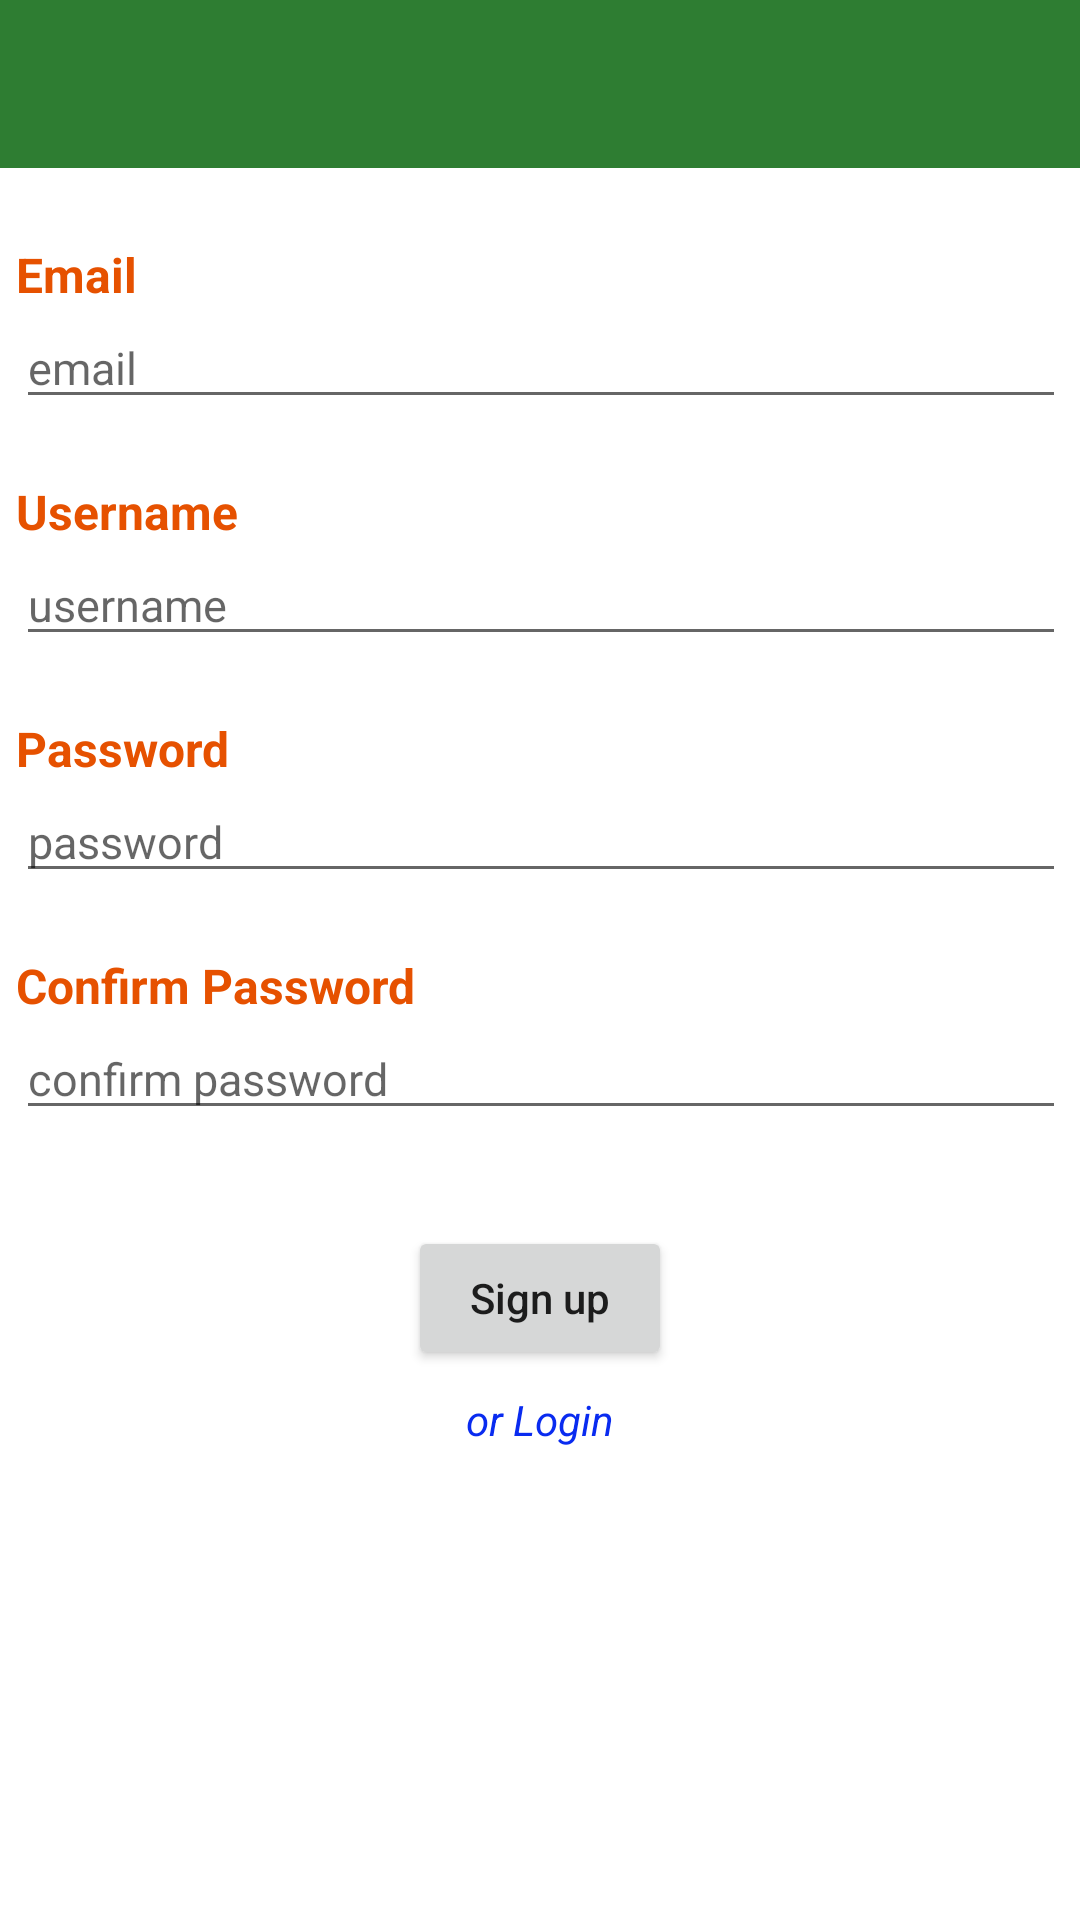

Layout XML and referenced resources for this Android screen:
<!-- AndroidManifest.xml: application theme AppTheme -->
<!-- res/layout/activity_sign_up.xml -->
<?xml version="1.0" encoding="utf-8"?>
<androidx.constraintlayout.widget.ConstraintLayout
        xmlns:android="http://schemas.android.com/apk/res/android"
        xmlns:tools="http://schemas.android.com/tools"
        xmlns:app="http://schemas.android.com/apk/res-auto"
        android:layout_width="match_parent"
        android:layout_height="match_parent"
        tools:context=".SignUpActivity">

    <include layout="@layout/toolbar"
             android:id="@+id/signUpToolbar"/>

    <RelativeLayout
            android:id="@+id/emailRel"
            android:layout_width="350dp"
            android:layout_marginTop="20dp"
            android:layout_height="wrap_content" app:layout_constraintTop_toTopOf="parent"
            app:layout_constraintStart_toStartOf="parent"
            app:layout_constraintEnd_toEndOf="parent" app:layout_constraintBottom_toBottomOf="parent"
            app:layout_constraintHorizontal_bias="0.49" app:layout_constraintVertical_bias="0.108"
            android:layout_marginStart="8dp" android:layout_marginEnd="8dp">
        <TextView android:layout_width="wrap_content" android:layout_height="wrap_content"
                  android:text="Email"
                  android:textStyle="bold"
                  android:id="@+id/emailText"
                  android:textColor="@color/colorAccent"
                  android:textSize="16sp"/>
        <EditText android:layout_width="match_parent" android:layout_height="wrap_content"
                  android:hint="email"
                  android:textSize="15sp"
                  android:maxLines="1"
                  android:imeOptions="actionNext"
                  android:layout_marginRight="0dp"
                  android:inputType="textEmailAddress"
                  android:textColor="#000"
                  android:layout_below="@+id/emailText" android:id="@+id/email" android:layout_alignParentEnd="true"
                  android:layout_marginEnd="0dp" android:layout_alignParentStart="true"
                  android:layout_marginStart="0dp"/>
    </RelativeLayout>

    <RelativeLayout
            android:id="@+id/userRel"
            android:layout_width="350dp"
            android:layout_marginTop="20dp"
            android:layout_height="wrap_content" app:layout_constraintTop_toBottomOf="@+id/emailRel"
            app:layout_constraintStart_toStartOf="@+id/emailRel"
            app:layout_constraintEnd_toEndOf="@+id/emailRel"
            app:layout_constraintHorizontal_bias="0.113"
    >
        <TextView android:layout_width="wrap_content" android:layout_height="wrap_content"
                  android:text="Username"
                  android:textStyle="bold"
                  android:id="@+id/userText"
                  android:textColor="@color/colorAccent"
                  android:textSize="16sp"/>
        <EditText android:layout_width="match_parent" android:layout_height="wrap_content"
                  android:textSize="15sp"
                  android:hint="username"
                  android:inputType="text"
                  android:imeOptions="actionNext"
                  android:textColor="#000"
                  android:layout_marginRight="0dp"
                  android:layout_below="@+id/userText" android:id="@+id/username" android:layout_alignParentEnd="true"
                  android:layout_marginEnd="0dp"/>
    </RelativeLayout>

    <RelativeLayout
            android:id="@+id/passRel"
            android:layout_width="350dp"
            android:layout_height="wrap_content"
            app:layout_constraintTop_toBottomOf="@+id/userRel"
            app:layout_constraintStart_toStartOf="@+id/userRel"
            app:layout_constraintEnd_toEndOf="@+id/userRel"
            android:layout_marginTop="20dp">
        <TextView android:layout_width="wrap_content" android:layout_height="wrap_content"
                  android:text="Password"
                  android:textStyle="bold"
                  android:id="@+id/passText"
                  android:textColor="@color/colorAccent"
                  android:textSize="16sp"/>
        <EditText android:layout_width="match_parent" android:layout_height="wrap_content"
                  android:hint="password"
                  android:maxLines="1"
                  android:imeOptions="actionNext"
                  android:inputType="numberPassword"
                  android:textSize="15sp"
                  android:textColor="#000"
                  android:layout_marginRight="0dp"
                  android:layout_below="@+id/passText" android:id="@+id/password" android:layout_alignParentEnd="true"
                  android:layout_marginEnd="0dp"/>
    </RelativeLayout>

    <RelativeLayout
            android:id="@+id/confirmRel"
            android:layout_width="350dp"
            android:layout_height="wrap_content"
            app:layout_constraintTop_toBottomOf="@+id/passRel"
            app:layout_constraintStart_toStartOf="@+id/passRel"
            android:layout_marginTop="20dp" app:layout_constraintEnd_toEndOf="@+id/passRel">
        <TextView android:layout_width="wrap_content" android:layout_height="wrap_content"
                  android:text="Confirm Password"
                  android:textStyle="bold"
                  android:id="@+id/confirmText"
                  android:textColor="@color/colorAccent"
                  android:textSize="16sp"/>
        <EditText android:layout_width="match_parent" android:layout_height="wrap_content"
                  android:hint="confirm password"
                  android:textSize="15sp"
                  android:inputType="numberPassword"
                  android:maxLines="1"
                  android:imeOptions="actionDone"
                  android:layout_marginRight="0dp"
                  android:textColor="#000"
                  android:layout_below="@+id/confirmText" android:id="@+id/confirm" android:layout_alignParentEnd="true"
                  android:layout_marginEnd="0dp"/>
    </RelativeLayout>

    <Button
            android:id="@+id/signUp" android:layout_width="wrap_content" android:layout_height="wrap_content"
            android:layout_marginTop="32dp"
            android:text="Sign up"
            android:textSize="14sp"
            android:textAllCaps="false"
            app:layout_constraintTop_toBottomOf="@+id/confirmRel"
            app:layout_constraintStart_toStartOf="parent"
            app:layout_constraintEnd_toEndOf="parent"/>

    <TextView android:layout_width="wrap_content" android:layout_height="wrap_content"
              android:padding="7dp"
              android:textSize="14sp"
              android:id="@+id/login"
              app:layout_constraintTop_toBottomOf="@+id/signUp"
              app:layout_constraintStart_toStartOf="@+id/signUp"
              app:layout_constraintEnd_toEndOf="@+id/signUp"
              android:text="or Login"
              android:textStyle="italic"
              android:textColor="#092BF0"/>
</androidx.constraintlayout.widget.ConstraintLayout>
<!-- res/layout/toolbar.xml (included above) -->
<?xml version="1.0" encoding="utf-8"?>
<androidx.appcompat.widget.Toolbar xmlns:android="http://schemas.android.com/apk/res/android"
                                   android:layout_width="match_parent"
                                   android:layout_height="?attr/actionBarSize"
                                   android:background="?attr/colorPrimary"
                                   android:theme="@style/Base.ThemeOverlay.AppCompat.Dark.ActionBar"
>

</androidx.appcompat.widget.Toolbar>
<!-- resources referenced by this layout -->
<resources>
  <color name="colorAccent">#E65100</color>
  <style name="AppTheme" parent="Theme.MaterialComponents.Light.NoActionBar">
          
          <item name="colorPrimary">@color/colorPrimary</item>
          <item name="colorPrimaryDark">@color/colorPrimaryDark</item>
          <item name="colorAccent">@color/colorAccent</item>
          <item name="actionOverflowMenuStyle">@style/OverflowMenu</item>
          <item name="android:itemTextAppearance">@style/myCustomMenuTextAppearance</item>
      </style>
  <color name="colorPrimary">#2E7D32</color>
  <color name="colorPrimaryDark">#1B5E20</color>
  <style name="OverflowMenu" parent="Widget.AppCompat.PopupMenu.Overflow">
          <item name="android:windowDisablePreview">true</item>
          <item name="overlapAnchor">false</item>
          <item name="android:dropDownVerticalOffset">5.0dp</item>
          <item name="android:popupBackground">#FFF</item>
      </style>
  <style name="myCustomMenuTextAppearance" parent="@android:style/TextAppearance.Widget.IconMenu.Item">
          <item name="android:textColor">#000</item>
          <item name="android:textStyle">bold</item>
      </style>
</resources>
